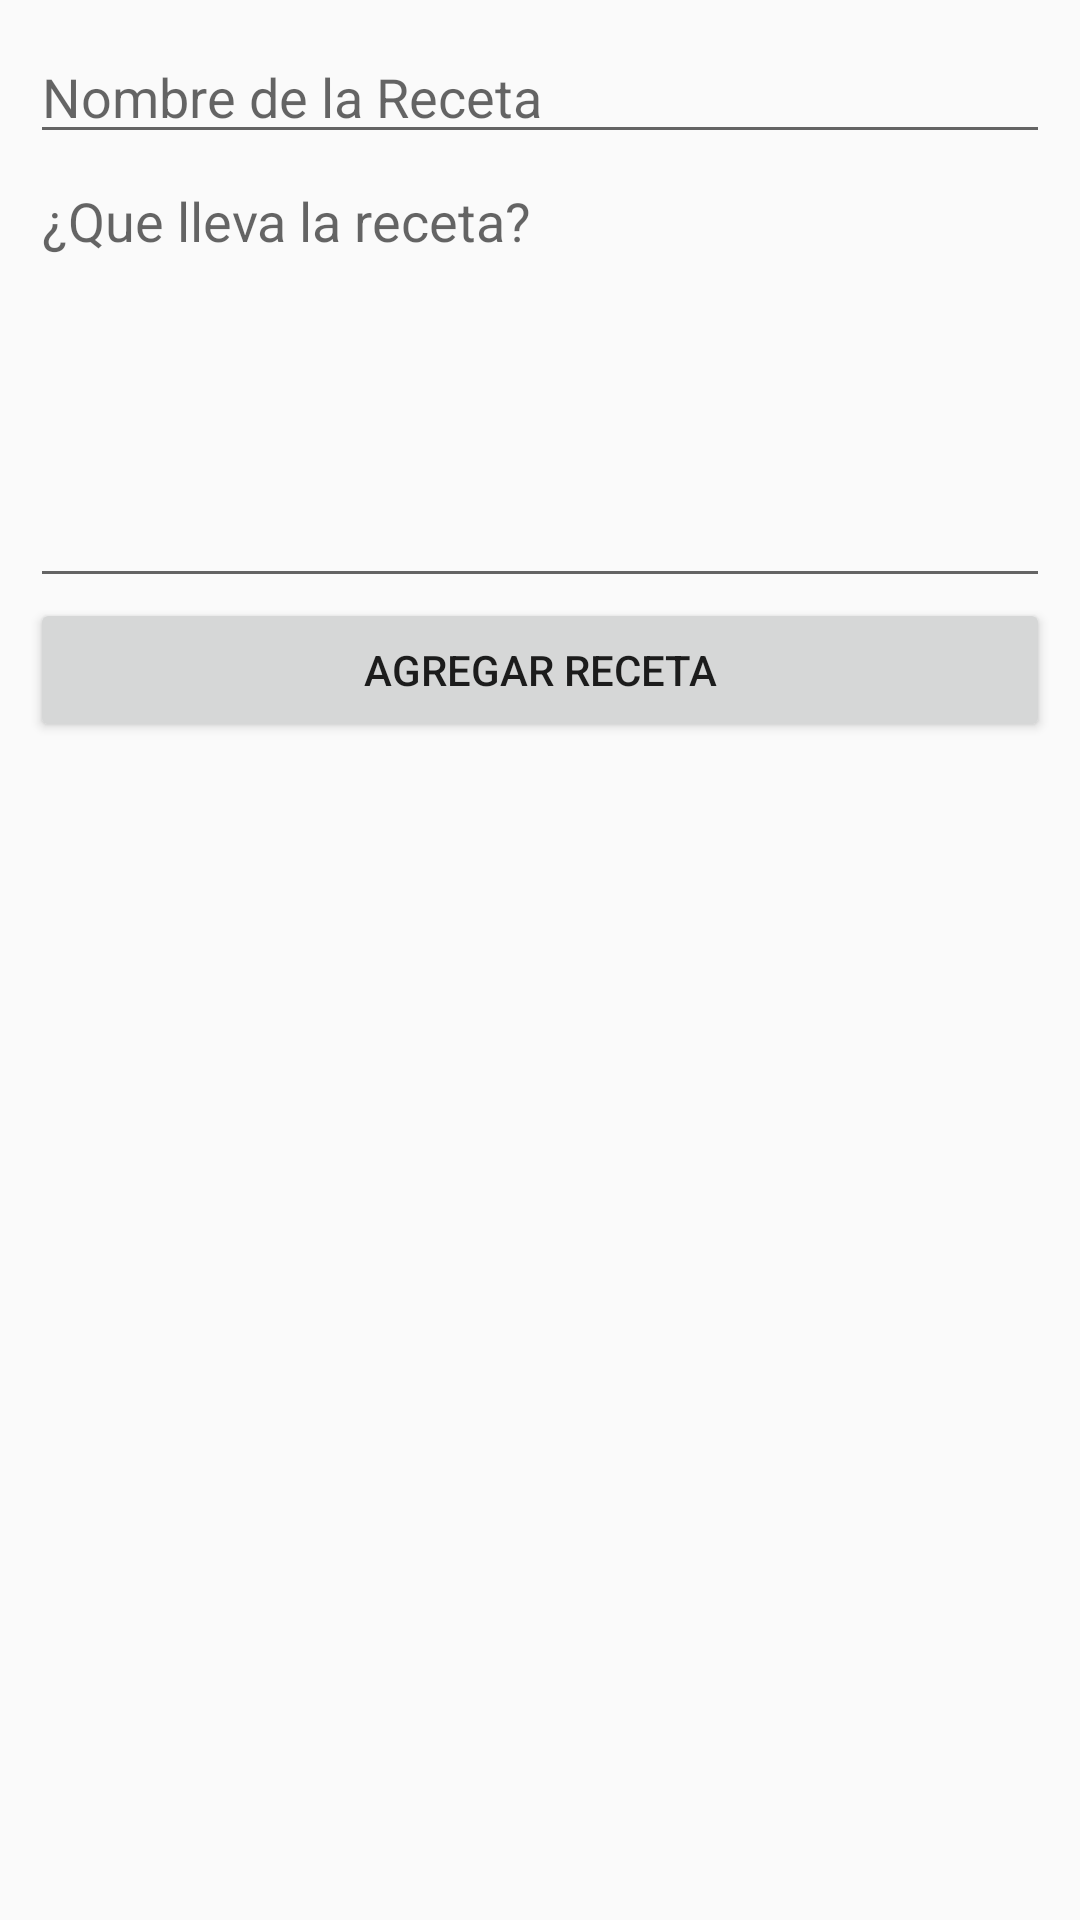

The Android layout XML behind this screen, and the referenced resources:
<!-- AndroidManifest.xml: application theme Theme.MyCalories -->
<!-- res/layout/fragment_add_receta.xml -->
<?xml version="1.0" encoding="utf-8"?>
<LinearLayout xmlns:android="http://schemas.android.com/apk/res/android"
    xmlns:tools="http://schemas.android.com/tools"
    android:layout_width="match_parent"
    android:layout_height="match_parent"
    android:orientation="vertical"
    android:padding="10sp"
    tools:context=".ui.alimentos.AddAlimentoFragment" >

    <EditText
        android:id="@+id/etNombrereceta"
        android:layout_width="match_parent"
        android:layout_height="wrap_content"
        android:ems="10"
        android:hint="@string/msg_nombrereceta"
        android:inputType="textPersonName" />

    <EditText
        android:id="@+id/etReceta"
        android:layout_width="match_parent"
        android:layout_height="148dp"
        android:ems="10"
        android:gravity="start|top"
        android:hint="@string/msg_receta"
        android:inputType="textMultiLine" />

    <Button
        android:id="@+id/btAdd"
        android:layout_width="match_parent"
        android:layout_height="wrap_content"
        android:text="@string/bt_add_receta" />

</LinearLayout>
<!-- resources referenced by this layout -->
<resources>
  <string name="bt_add_receta">Agregar receta</string>
  <string name="msg_nombrereceta">Nombre de la Receta</string>
  <string name="msg_receta">¿Que lleva la receta?</string>
  <style name="Theme.MyCalories" parent="Theme.AppCompat.Light.NoActionBar">
          
          <item name="colorPrimary">@color/purple_500</item>
          <item name="colorPrimaryVariant">@color/purple_700</item>
          <item name="colorOnPrimary">@color/white</item>
          
          <item name="colorSecondary">@color/teal_200</item>
          <item name="colorSecondaryVariant">@color/teal_700</item>
          <item name="colorOnSecondary">@color/black</item>
          
          <item name="android:statusBarColor">?attr/colorPrimaryVariant</item>
          
      </style>
  <color name="purple_500">#F2994A</color>
  <color name="purple_700">#F2994A</color>
  <color name="white">#FFFFFFFF</color>
  <color name="teal_200">#FF03DAC5</color>
  <color name="teal_700">#FF018786</color>
  <color name="black">#FF000000</color>
</resources>
